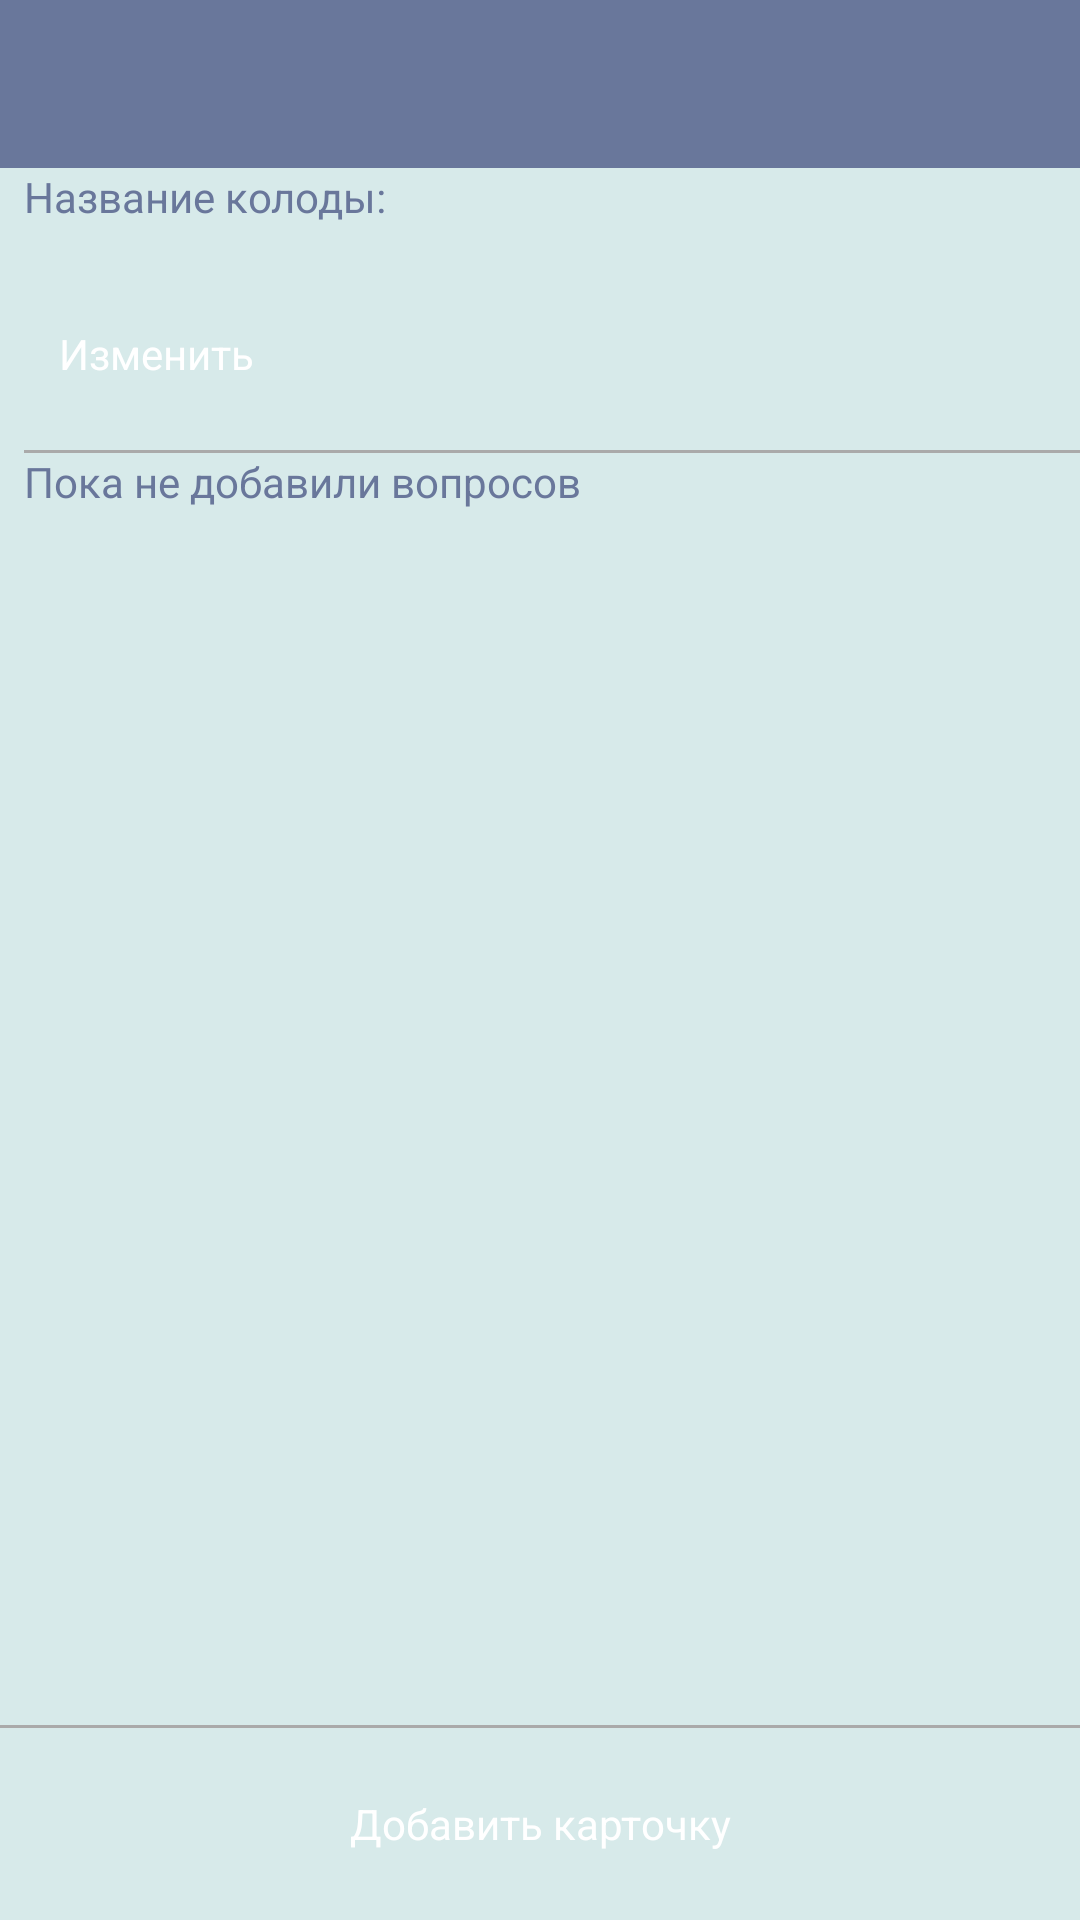

The Android layout XML behind this screen, and the referenced resources:
<!-- AndroidManifest.xml: application theme AppTheme -->
<!-- res/layout/app_bar_adding_deck.xml -->
<?xml version="1.0" encoding="utf-8"?>
<android.support.constraint.ConstraintLayout xmlns:android="http://schemas.android.com/apk/res/android"
    xmlns:app="http://schemas.android.com/apk/res-auto"
    android:layout_width="match_parent"
    android:layout_height="match_parent">

    <android.support.v7.widget.Toolbar
        android:id="@+id/adding_deck_toolbar"
        style="@style/Toolbar"
        android:layout_width="match_parent"
        android:layout_height="wrap_content"
        app:layout_constraintTop_toTopOf="parent" />

    <include
        layout="@layout/content_adding_deck"
        android:layout_width="match_parent"
        android:layout_height="0dp"
        app:layout_constraintBottom_toBottomOf="parent"
        app:layout_constraintEnd_toEndOf="parent"
        app:layout_constraintStart_toStartOf="parent"
        app:layout_constraintTop_toBottomOf="@+id/adding_deck_toolbar" />
</android.support.constraint.ConstraintLayout>
<!-- res/layout/content_adding_deck.xml (included above) -->
<?xml version="1.0" encoding="utf-8"?>
<android.support.constraint.ConstraintLayout xmlns:android="http://schemas.android.com/apk/res/android"
                                             xmlns:app="http://schemas.android.com/apk/res-auto"
                                             android:layout_width="match_parent"
                                             android:layout_height="match_parent"
                                             android:theme="@style/AppTheme">
    <LinearLayout android:layout_width="match_parent" android:layout_height="wrap_content"
                  android:orientation="vertical" app:layout_constraintTop_toTopOf="parent"
                  android:id="@+id/deck_name_layout"
                  android:layout_marginLeft="8dp">
        <TextView
                android:id="@+id/deck"
                android:layout_width="match_parent"
                android:layout_height="wrap_content"
                android:text="Название колоды:"
                android:textColor="@color/contentTextColor"
                app:layout_constraintTop_toTopOf="parent"/>
        <TextView
                android:id="@+id/deck_name"
                android:layout_width="match_parent"
                android:layout_height="wrap_content"
                android:textColor="@color/contentTextColor"
                app:layout_constraintTop_toTopOf="parent"/>
        <Button android:layout_width="wrap_content"
                style="@style/AppTheme.ButtonsStyle"
                android:layout_height="wrap_content"
                android:text="Изменить"
                android:id="@+id/change_deck_name"
                android:layout_marginBottom="8dp"/>
        <View
                android:layout_width="match_parent"
                android:layout_height="1dp"
                android:background="@android:color/darker_gray"/>
    </LinearLayout>
    <android.support.constraint.ConstraintLayout
            android:layout_width="match_parent"
            android:layout_height="0dp"
            android:visibility="visible"
            android:id="@+id/no_decks_layout_content_adding_deck"
            app:layout_constraintTop_toBottomOf="@id/deck_name_layout"
            app:layout_constraintBottom_toTopOf="@id/add_card_button"
            android:layout_marginLeft="8dp">


        <TextView
                android:id="@+id/no_question_text_view"
                android:layout_width="match_parent"
                android:layout_height="wrap_content"
                android:text="@string/no_questions"
                android:textColor="@color/contentTextColor"
                app:layout_constraintTop_toTopOf="parent"
        />

    </android.support.constraint.ConstraintLayout>

    <android.support.constraint.ConstraintLayout
            android:layout_width="match_parent"
            android:layout_height="0dp"
            android:visibility="invisible"
            android:id="@+id/some_decks_layout_content_adding_deck"
            app:layout_constraintBottom_toTopOf="@id/add_card_button"
            app:layout_constraintTop_toBottomOf="@id/deck_name_layout">

        <com.baoyz.swipemenulistview.SwipeMenuListView
                android:id="@+id/list_view_adding_deck"
                android:layout_width="match_parent"
                android:layout_height="wrap_content"
                app:layout_constraintTop_toTopOf="parent"/>
    </android.support.constraint.ConstraintLayout>
    <LinearLayout android:layout_width="match_parent" android:layout_height="wrap_content"
                  android:orientation="vertical" app:layout_constraintBottom_toBottomOf="parent"
                  android:id="@+id/add_card_button">
        <View
                android:layout_width="match_parent"
                android:layout_height="1dp"
                android:background="@android:color/darker_gray"
                android:id="@+id/line2"/>
        <Button
                android:id="@+id/add_card"
                style="@style/AppTheme.ButtonsStyle"
                android:layout_width="match_parent"
                android:layout_height="wrap_content"
                android:layout_marginBottom="8dp"
                android:layout_marginTop="8dp"
                android:text="@string/add_card"
                app:layout_constraintBottom_toBottomOf="parent"
                app:layout_constraintEnd_toEndOf="parent"
                app:layout_constraintHorizontal_bias="0.0"
                app:layout_constraintStart_toStartOf="parent"
                app:layout_constraintTop_toBottomOf="@+id/line2"
                app:layout_constraintVertical_bias="1.0"/>
    </LinearLayout>
</android.support.constraint.ConstraintLayout>
<!-- resources referenced by this layout -->
<resources>
  <color name="contentTextColor">#69779B</color>
  <string name="add_card">Добавить карточку</string>
  <string name="no_questions">Пока не добавили вопросов</string>
  <style name="AppTheme" parent="Theme.AppCompat.Light.DarkActionBar">
          <item name="colorPrimary">@color/colorPrimary</item>
          <item name="colorPrimaryDark">@color/colorPrimaryDark</item>
          <item name="colorAccent">@color/colorAccent</item>
          <item name="android:colorBackground">@color/contentBackgroundColor</item>
          <item name="android:textColor">@color/contentTextColor</item>
      </style>
  <style name="AppTheme.ButtonsStyle">
  
          <item name="android:background">@drawable/custom_button</item>
  
          <item name="android:textColor">@color/contentButtonTextColor</item>
      </style>
  <style name="Toolbar">
          <item name="android:layout_width">match_parent</item>
          <item name="android:layout_height">?attr/actionBarSize</item>
          <item name="theme">@style/ThemeOverlay.AppCompat.Dark.ActionBar</item>
          <item name="android:background">@color/colorPrimary</item>
      </style>
  <color name="colorPrimary">#69779B</color>
  <color name="colorPrimaryDark">#00574B</color>
  <color name="colorAccent">#D81B60</color>
  <color name="contentBackgroundColor">#D7EAEA</color>
  <color name="contentButtonTextColor">#FFFFFF</color>
</resources>
